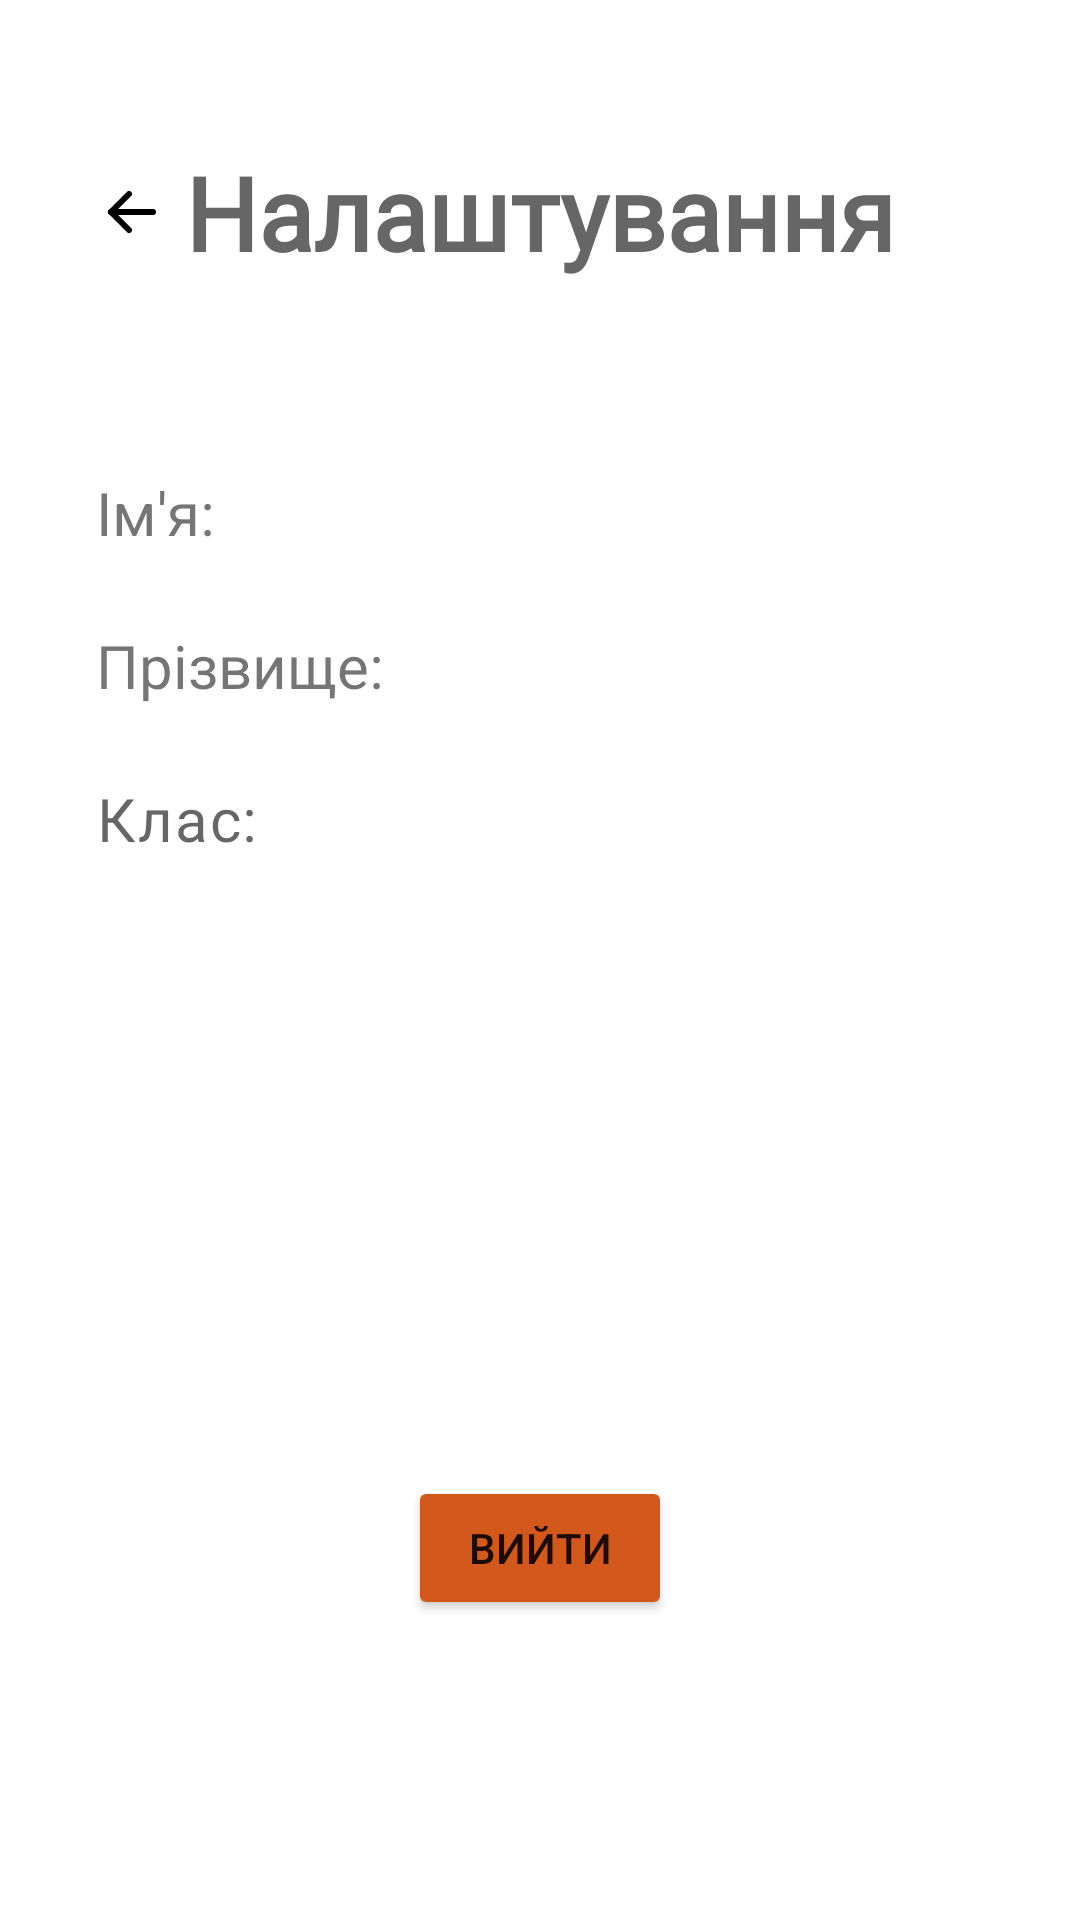

Produce the Android XML layout that renders to this screen, including the resource entries it uses.
<!-- AndroidManifest.xml: application theme Theme.Delima -->
<!-- res/layout/activity_student_user_details.xml -->
<?xml version="1.0" encoding="utf-8"?>
<androidx.constraintlayout.widget.ConstraintLayout xmlns:android="http://schemas.android.com/apk/res/android"
    xmlns:app="http://schemas.android.com/apk/res-auto"
    xmlns:tools="http://schemas.android.com/tools"
    android:layout_width="match_parent"
    android:layout_height="match_parent"
    tools:context=".Student.StudentUserDetails">

    <ImageButton
        android:id="@+id/studentLogIn_backButton2"
        android:layout_width="wrap_content"
        android:layout_height="wrap_content"
        android:layout_marginStart="16dp"
        android:backgroundTint="@color/white"
        android:onClick="goBack"
        android:padding="16dp"
        app:layout_constraintBottom_toBottomOf="@+id/studentUserDetails_Title"
        app:layout_constraintEnd_toStartOf="@+id/studentUserDetails_Title"
        app:layout_constraintHorizontal_bias="0.0"
        app:layout_constraintStart_toStartOf="parent"
        app:layout_constraintTop_toTopOf="@+id/studentUserDetails_Title"
        app:srcCompat="@drawable/ic_arrow_left" />

    <TextView
        android:id="@+id/studentUserDetails_Title"
        android:layout_width="wrap_content"
        android:layout_height="wrap_content"
        android:layout_marginTop="48dp"
        android:text="@string/Settings"
        android:textAppearance="@style/CommonText.MediumSize.Dark"
        android:textSize="34sp"
        android:textStyle="bold"
        app:layout_constraintEnd_toEndOf="parent"
        app:layout_constraintStart_toStartOf="parent"
        app:layout_constraintTop_toTopOf="parent" />


    <TextView
        android:id="@+id/textView"
        android:layout_width="wrap_content"
        android:layout_height="wrap_content"
        android:layout_marginStart="32dp"
        android:layout_marginTop="64dp"
        android:text="@string/FirstName"
        android:textSize="20sp"
        app:layout_constraintStart_toStartOf="parent"
        app:layout_constraintTop_toBottomOf="@+id/studentUserDetails_Title" />

    <TextView
        android:id="@+id/textView2"
        android:layout_width="wrap_content"
        android:layout_height="wrap_content"
        android:layout_marginStart="32dp"
        android:layout_marginTop="24dp"
        android:text="@string/LastName"
        android:textSize="20sp"
        app:layout_constraintStart_toStartOf="parent"
        app:layout_constraintTop_toBottomOf="@+id/textView" />

    <TextView
        android:id="@+id/studentUserDetails_studentLastName"
        style="@style/CommonText.MediumSize.Dark"
        android:layout_width="wrap_content"
        android:layout_height="wrap_content"
        android:layout_marginStart="16dp"
        android:textSize="20sp"
        app:layout_constraintBottom_toBottomOf="@+id/textView2"
        app:layout_constraintStart_toEndOf="@+id/textView2"
        app:layout_constraintTop_toTopOf="@+id/textView2"
        tools:text="@tools:sample/last_names" />


    <TextView
        android:id="@+id/studentUserDetails_studentFirstName"
        style="@style/CommonText.MediumSize.Dark"
        android:layout_width="wrap_content"
        android:layout_height="wrap_content"
        android:layout_marginStart="16dp"
        android:textSize="20sp"
        app:layout_constraintBottom_toBottomOf="@+id/textView"
        app:layout_constraintStart_toEndOf="@+id/textView"
        app:layout_constraintTop_toTopOf="@+id/textView"
        tools:text="@tools:sample/first_names" />

    <TextView
        android:id="@+id/studentUserDetails_classText"
        style="@style/CommonText.MediumSize.Dark"
        android:layout_width="wrap_content"
        android:layout_height="wrap_content"
        android:layout_marginStart="32dp"
        android:layout_marginTop="24dp"
        android:text="@string/studentMainScreen_ClassOnCard"
        android:textSize="20sp"
        app:layout_constraintStart_toStartOf="parent"
        app:layout_constraintTop_toBottomOf="@+id/textView2" />

    <TextView
        android:id="@+id/studentUserDetails_studentClassName"
        style="@style/CommonText.MediumSize.Dark"
        android:layout_width="wrap_content"
        android:layout_height="wrap_content"
        android:layout_marginStart="16dp"
        android:textSize="20sp"
        app:layout_constraintBottom_toBottomOf="@+id/studentUserDetails_classText"
        app:layout_constraintStart_toEndOf="@+id/studentUserDetails_classText"
        app:layout_constraintTop_toTopOf="@+id/studentUserDetails_classText" />

    <TextView
        android:id="@+id/studentUserDetails_studentID"
        style="@style/CommonText.MediumSize.Dark"
        android:layout_width="wrap_content"
        android:layout_height="wrap_content"
        android:layout_marginStart="32dp"
        android:layout_marginTop="24dp"
        android:textSize="20sp"
        app:layout_constraintStart_toStartOf="parent"
        app:layout_constraintTop_toBottomOf="@+id/studentUserDetails_classText" />

    <Button
        android:id="@+id/button"
        android:layout_width="wrap_content"
        android:layout_height="wrap_content"
        android:layout_marginBottom="100dp"
        android:text="@string/Logout"
        android:onClick="logoutUser"
        android:backgroundTint="@color/colorSecondaryVariant"
        app:layout_constraintBottom_toBottomOf="parent"
        app:layout_constraintEnd_toEndOf="parent"
        app:layout_constraintStart_toStartOf="parent" />


</androidx.constraintlayout.widget.ConstraintLayout>
<!-- resources referenced by this layout -->
<resources>
  <color name="colorSecondaryVariant">#D3581C</color>
  <color name="white">#FFFFFFFF</color>
  <!-- drawable ic_arrow_left (drawable) -->
  <vector xmlns:android="http://schemas.android.com/apk/res/android"
      android:width="24dp"
      android:height="24dp"
      android:viewportWidth="24"
      android:viewportHeight="24">
    <path
        android:pathData="M5,12L19,12"
        android:strokeLineJoin="round"
        android:strokeWidth="2"
        android:fillColor="#00000000"
        android:strokeColor="#000"
        android:strokeLineCap="round"/>
    <path
        android:pathData="M5,12L11,18"
        android:strokeLineJoin="round"
        android:strokeWidth="2"
        android:fillColor="#00000000"
        android:strokeColor="#000"
        android:strokeLineCap="round"/>
    <path
        android:pathData="M5,12L11,6"
        android:strokeLineJoin="round"
        android:strokeWidth="2"
        android:fillColor="#00000000"
        android:strokeColor="#000"
        android:strokeLineCap="round"/>
  </vector>
  <string name="FirstName">Ім\'я:</string>
  <string name="LastName">Прізвище:</string>
  <string name="Logout">Вийти</string>
  <string name="Settings">Налаштування</string>
  <string name="studentMainScreen_ClassOnCard">Клас:</string>
  <style name="CommonText.MediumSize.Dark" parent="CommonText.MediumSize">
          <item name="android:textColor">@color/colorOnSecondary2</item>
      </style>
  <style name="Theme.Delima" parent="Theme.MaterialComponents.DayNight.NoActionBar">
          
          <item name="colorPrimary">@color/colorPrimary</item>
          <item name="colorPrimaryVariant">@color/colorPrimaryVariant</item>
          <item name="colorOnPrimary">@color/white</item>
          
          <item name="colorSecondary">@color/colorSecondary</item>
          <item name="colorSecondaryVariant">@color/colorSecondaryVariant</item>
          <item name="colorOnSecondary">@color/colorOnSecondary1</item>
          
          <item name="android:statusBarColor" tools:targetApi="l">@color/white</item>
          <item name="android:windowLightStatusBar">true</item>
          
          <item name="android:forceDarkAllowed" tools:targetApi="q">false</item>
      </style>
  <style name="CommonText.MediumSize" parent="CommonText">
          <item name="android:textSize">20sp</item>
      </style>
  <color name="colorOnSecondary2">#99000000</color>
  <color name="colorPrimary">#8ACC4E</color>
  <color name="colorPrimaryVariant">#377658</color>
  <color name="colorSecondary">#E0A63E</color>
  <color name="colorOnSecondary1">#4D000000</color>
  <style name="CommonText">
          <item name="android:textColor">@color/white</item>
          <item name="android:fontFamily">@font/rubik_regular</item>
          <item name="android:textAppearance">?attr/textAppearanceBody1</item>
      </style>
</resources>
